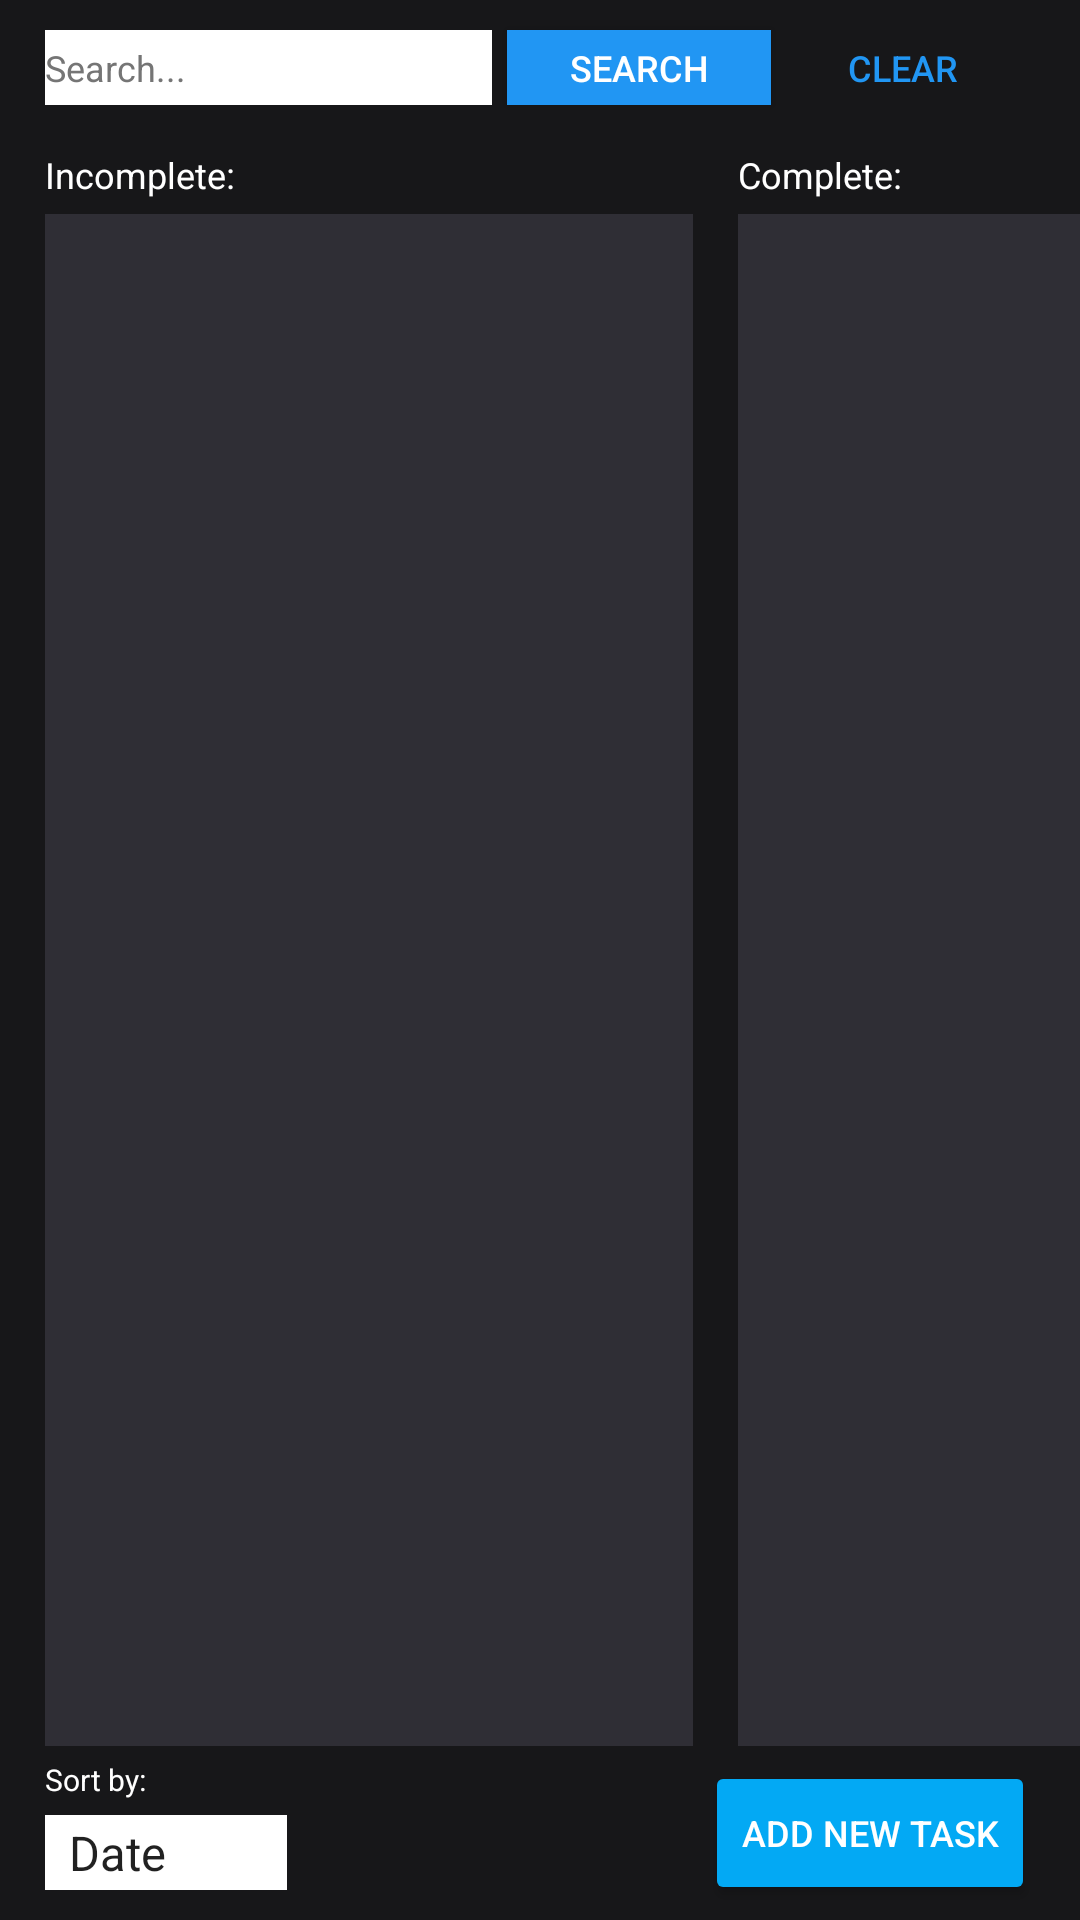

Reconstruct the res/layout file that produces this screen, plus the resources it refers to.
<!-- AndroidManifest.xml: application theme Theme.Task_Amigos_Android -->
<!-- res/layout/fragment_task.xml -->
<?xml version="1.0" encoding="utf-8"?>
<FrameLayout xmlns:android="http://schemas.android.com/apk/res/android"
    xmlns:app="http://schemas.android.com/apk/res-auto"
    xmlns:tools="http://schemas.android.com/tools"
    android:id="@+id/taskcontainer"
    android:layout_width="match_parent"
    android:layout_height="match_parent"
    android:background="#171719"
    tools:context=".fragments.TaskFragment">

    <androidx.constraintlayout.widget.ConstraintLayout
        android:layout_width="match_parent"
        android:layout_height="match_parent">

        <FrameLayout
            android:id="@+id/incompleteCol"
            android:layout_width="0dp"
            android:layout_height="0dp"
            android:layout_marginStart="15dp"
            android:layout_marginTop="50dp"
            android:layout_marginBottom="5dp"
            app:layout_constraintBottom_toTopOf="@+id/addNewTaskBtn"
            app:layout_constraintStart_toStartOf="parent"
            app:layout_constraintTop_toTopOf="parent"
            app:layout_constraintWidth_percent="0.6">

            <androidx.constraintlayout.widget.ConstraintLayout
                android:layout_width="match_parent"
                android:layout_height="match_parent">

                <TextView
                    android:id="@+id/incompleteTV"
                    android:layout_width="0dp"
                    android:layout_height="wrap_content"
                    android:text="Incomplete:"
                    android:textColor="#FFFFFF"
                    android:textSize="12sp"
                    app:layout_constraintEnd_toEndOf="parent"
                    app:layout_constraintStart_toStartOf="parent"
                    app:layout_constraintTop_toTopOf="parent" />

                <androidx.recyclerview.widget.RecyclerView
                    android:id="@+id/incompleteRV"
                    android:layout_width="0dp"
                    android:layout_height="0dp"
                    android:layout_marginTop="5dp"
                    android:background="#2F2E35"
                    app:layout_constraintBottom_toBottomOf="parent"
                    app:layout_constraintEnd_toEndOf="parent"
                    app:layout_constraintStart_toStartOf="parent"
                    app:layout_constraintTop_toBottomOf="@+id/incompleteTV" />
            </androidx.constraintlayout.widget.ConstraintLayout>
        </FrameLayout>

        <FrameLayout
            android:id="@+id/completeCol"
            android:layout_width="0dp"
            android:layout_height="0dp"
            android:layout_marginStart="15dp"
            android:layout_marginTop="50dp"
            android:layout_marginBottom="5dp"
            app:layout_constraintBottom_toTopOf="@+id/addNewTaskBtn"
            app:layout_constraintLeft_toRightOf="@id/incompleteCol"
            app:layout_constraintTop_toTopOf="parent"
            app:layout_constraintWidth_percent="0.6">

            <androidx.constraintlayout.widget.ConstraintLayout
                android:layout_width="match_parent"
                android:layout_height="match_parent">

                <TextView
                    android:id="@+id/completeTV"
                    android:layout_width="0dp"
                    android:layout_height="wrap_content"
                    android:text="Complete:"
                    android:textColor="#FFFFFF"
                    android:textSize="12sp"
                    app:layout_constraintEnd_toEndOf="parent"
                    app:layout_constraintStart_toStartOf="parent"
                    app:layout_constraintTop_toTopOf="parent" />

                <androidx.recyclerview.widget.RecyclerView
                    android:id="@+id/completeRV"
                    android:layout_width="0dp"
                    android:layout_height="0dp"
                    android:layout_marginTop="5dp"
                    android:background="#2F2E35"
                    app:layout_constraintBottom_toBottomOf="parent"
                    app:layout_constraintEnd_toEndOf="parent"
                    app:layout_constraintStart_toStartOf="parent"
                    app:layout_constraintTop_toBottomOf="@+id/completeTV" />
            </androidx.constraintlayout.widget.ConstraintLayout>
        </FrameLayout>

        <Button
            android:id="@+id/addNewTaskBtn"
            android:layout_width="wrap_content"
            android:layout_height="wrap_content"
            android:layout_marginRight="15dp"
            android:layout_marginBottom="5dp"
            android:backgroundTint="#03A9F4"
            android:text="Add New Task"
            android:textColor="#FFFFFF"
            android:textSize="12sp"
            app:layout_constraintBottom_toBottomOf="parent"
            app:layout_constraintEnd_toEndOf="parent" />

        <Spinner
            android:id="@+id/sortDropdown"
            android:layout_width="wrap_content"
            android:layout_height="25dp"
            android:layout_marginLeft="15dp"
            android:layout_marginBottom="10dp"
            android:background="#FFFFFF"
            android:entries="@array/sort_types"
            android:minHeight="25dp"
            android:spinnerMode="dropdown"
            app:layout_constraintBottom_toBottomOf="parent"
            app:layout_constraintStart_toStartOf="parent"
            tools:ignore="TouchTargetSizeCheck" />

        <EditText
            android:id="@+id/searchInput"
            android:layout_width="0dp"
            android:layout_height="25dp"
            android:layout_marginLeft="15dp"
            android:layout_marginTop="10dp"
            android:layout_marginRight="5dp"
            android:background="#fff"
            android:ems="10"
            android:hint="Search..."
            android:inputType="textPersonName"
            android:textColor="#000000"
            android:textColorHint="#757575"
            android:textSize="12sp"
            app:layout_constraintEnd_toStartOf="@+id/searchBtn"
            app:layout_constraintStart_toStartOf="parent"
            app:layout_constraintTop_toTopOf="parent"
            tools:ignore="TouchTargetSizeCheck" />

        <Button
            android:id="@+id/searchBtn"
            android:layout_width="wrap_content"
            android:layout_height="25dp"
            android:layout_marginTop="10dp"
            android:background="#2196F3"
            android:text="Search"
            android:textColor="#FFFFFF"
            android:textSize="12sp"
            app:layout_constraintEnd_toStartOf="@+id/clearSearchBtn"
            app:layout_constraintTop_toTopOf="parent"
            tools:ignore="TextContrastCheck,TouchTargetSizeCheck" />

        <Button
            android:id="@+id/clearSearchBtn"
            android:layout_width="wrap_content"
            android:layout_height="25dp"
            android:layout_marginTop="10dp"
            android:layout_marginRight="15dp"
            android:background="#00FFFFFF"
            android:text="Clear"
            android:textColor="#2196F3"
            android:textSize="12sp"
            app:layout_constraintEnd_toEndOf="parent"
            app:layout_constraintTop_toTopOf="parent"
            tools:ignore="TouchTargetSizeCheck" />

        <TextView
            android:id="@+id/textView2"
            android:layout_width="wrap_content"
            android:layout_height="wrap_content"
            android:layout_marginLeft="15dp"
            android:layout_marginBottom="5dp"
            android:text="Sort by:"
            android:textColor="#FFFFFF"
            android:textSize="10sp"
            app:layout_constraintBottom_toTopOf="@+id/sortDropdown"
            app:layout_constraintStart_toStartOf="parent" />

    </androidx.constraintlayout.widget.ConstraintLayout>
</FrameLayout>
<!-- resources referenced by this layout -->
<resources>
  <string-array name="sort_types">
          <item>Date</item>
          <item>Due Date</item>
          <item>Title</item>
      </string-array>
  <style name="Theme.Task_Amigos_Android" parent="Theme.AppCompat.Light.DarkActionBar">
          
          <item name="colorPrimary">@color/grey_e35</item>
          <item name="colorPrimaryVariant">@color/grey_e35</item>
          <item name="colorOnPrimary">@color/white</item>
          
          <item name="colorSecondary">@color/white</item>
          <item name="colorSecondaryVariant">@color/white</item>
          <item name="colorOnSecondary">@color/black</item>
          
          <item name="android:statusBarColor" tools:targetApi="l">?attr/colorPrimaryVariant</item>
          
      </style>
  <color name="grey_e35">#2f2e35</color>
  <color name="white">#FFFFFFFF</color>
  <color name="black">#FF000000</color>
</resources>
